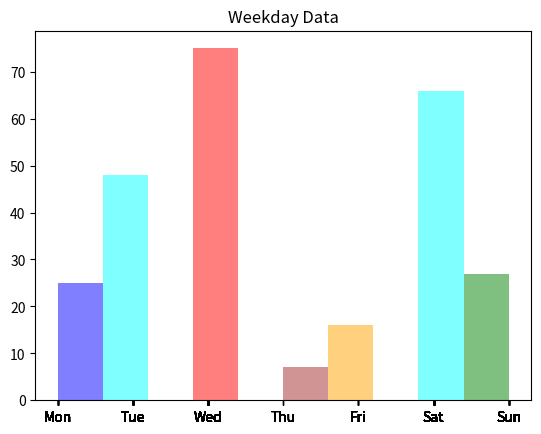

Recreate this plot in Python.
import matplotlib.pyplot as plt
import numpy as np
days = []
marks = [25, 48, 75, 7, 16, 66, 27]
days.extend(25 * ['Mon'])
days.extend(48 * ['Tue'])
days.extend(75 * ['Wed'])
days.extend(7 * ['Thu'])
days.extend(16 * ['Fri'])
days.extend(66 * ['Sat'])
days.extend(27 * ['Sun'])
colors = ['blue', 'cyan', 'green', 'red', 'grey', 'brown', 'orange']
fig, ax = plt.subplots()
cnts, values, bars = ax.hist(days,  alpha = 0.5)
ax.set_xticks(days)

 

for i, (cnt, value, bar) in enumerate(zip(cnts, values, bars)):
    bar.set_facecolor(colors[i % len(colors)])

plt.title('Weekday Data')
plt.show()

